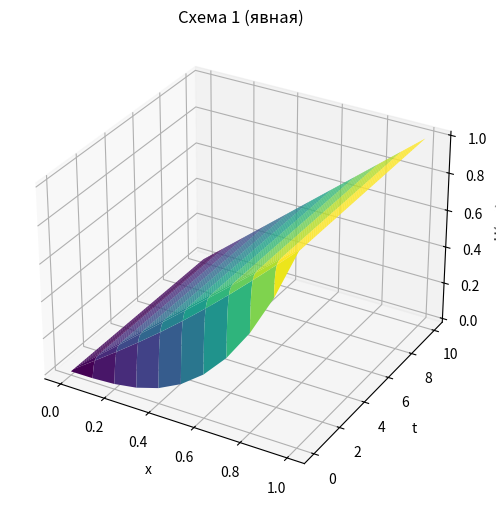
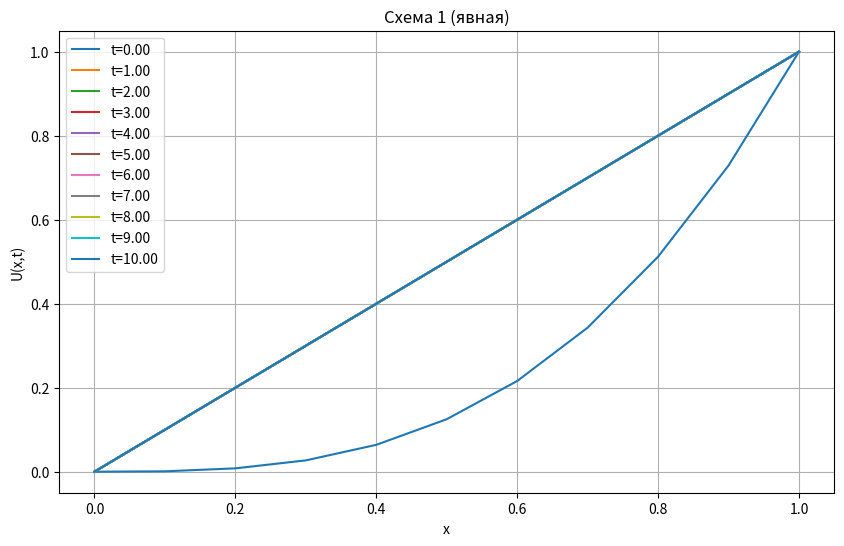

Python code for these plots, in order:
import numpy as np
import matplotlib.pyplot as plt
from mpl_toolkits.mplot3d import Axes3D

# Параметры задачи
a, b = 0, 1
c, d = 0, 10
A = 1
h = 0.1  # шаг по пространству
tau = 0.005  # шаг по времени
lambda_ = A * tau / h**2

# Проверка на устойчивость
if lambda_ >= 1/2:
    raise ValueError(f"Не выполняется условие устойчивости: lambda = {lambda_} >= 1/2")

# Число узлов по x и t
N = int((b - a) / h)
M = int((d - c) / tau)

# Инициализация сетки
u = np.zeros((M + 1, N + 1))

# Начальные условия
x = np.linspace(a, b, N + 1)
u[0, :] = x**3

# Применение явной схемы
for j in range(M):
    for i in range(1, N):
        u[j+1, i] = u[j, i] + lambda_ * (u[j, i+1] - 2*u[j, i] + u[j, i-1])
    # Граничные условия
    u[j+1, 0] = 0
    u[j+1, N] = 1

# Визуализация результатов в 3D
T = np.linspace(c, d, M + 1)
X, T = np.meshgrid(x, T)

fig = plt.figure(figsize=(10, 6))
ax = fig.add_subplot(111, projection='3d')
ax.plot_surface(X, T, u, cmap='viridis')

ax.set_xlabel('x')
ax.set_ylabel('t')
ax.set_zlabel('U(x, t)')
ax.set_title('Схема 1 (явная)')

plt.show()

# Визуализация результатов в 2D
T = np.linspace(c, d, M + 1)
X, T = np.meshgrid(x, T)

plt.figure(figsize=(10, 6))
for t in range(0, M+1, M//10):
    plt.plot(x, u[t, :], label=f't={t*tau:.2f}')
plt.xlabel('x')
plt.ylabel('U(x,t)')
plt.legend()
plt.title('Схема 1 (явная)')
plt.grid(True)
plt.show()
